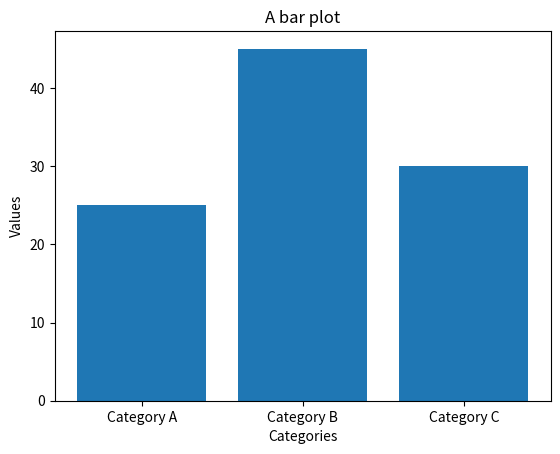

Write the Python code that produced this figure.
import numpy as np
import matplotlib.pyplot as plt

# Create sample data
x = ['Category A', 'Category B', 'Category C']
y = [25, 45, 30]

# Create a bar plot
plt.bar(x, y)

# Add labels and title
plt.xlabel('Categories')
plt.ylabel('Values')
plt.title('A bar plot')

# Display the plot
plt.show()
